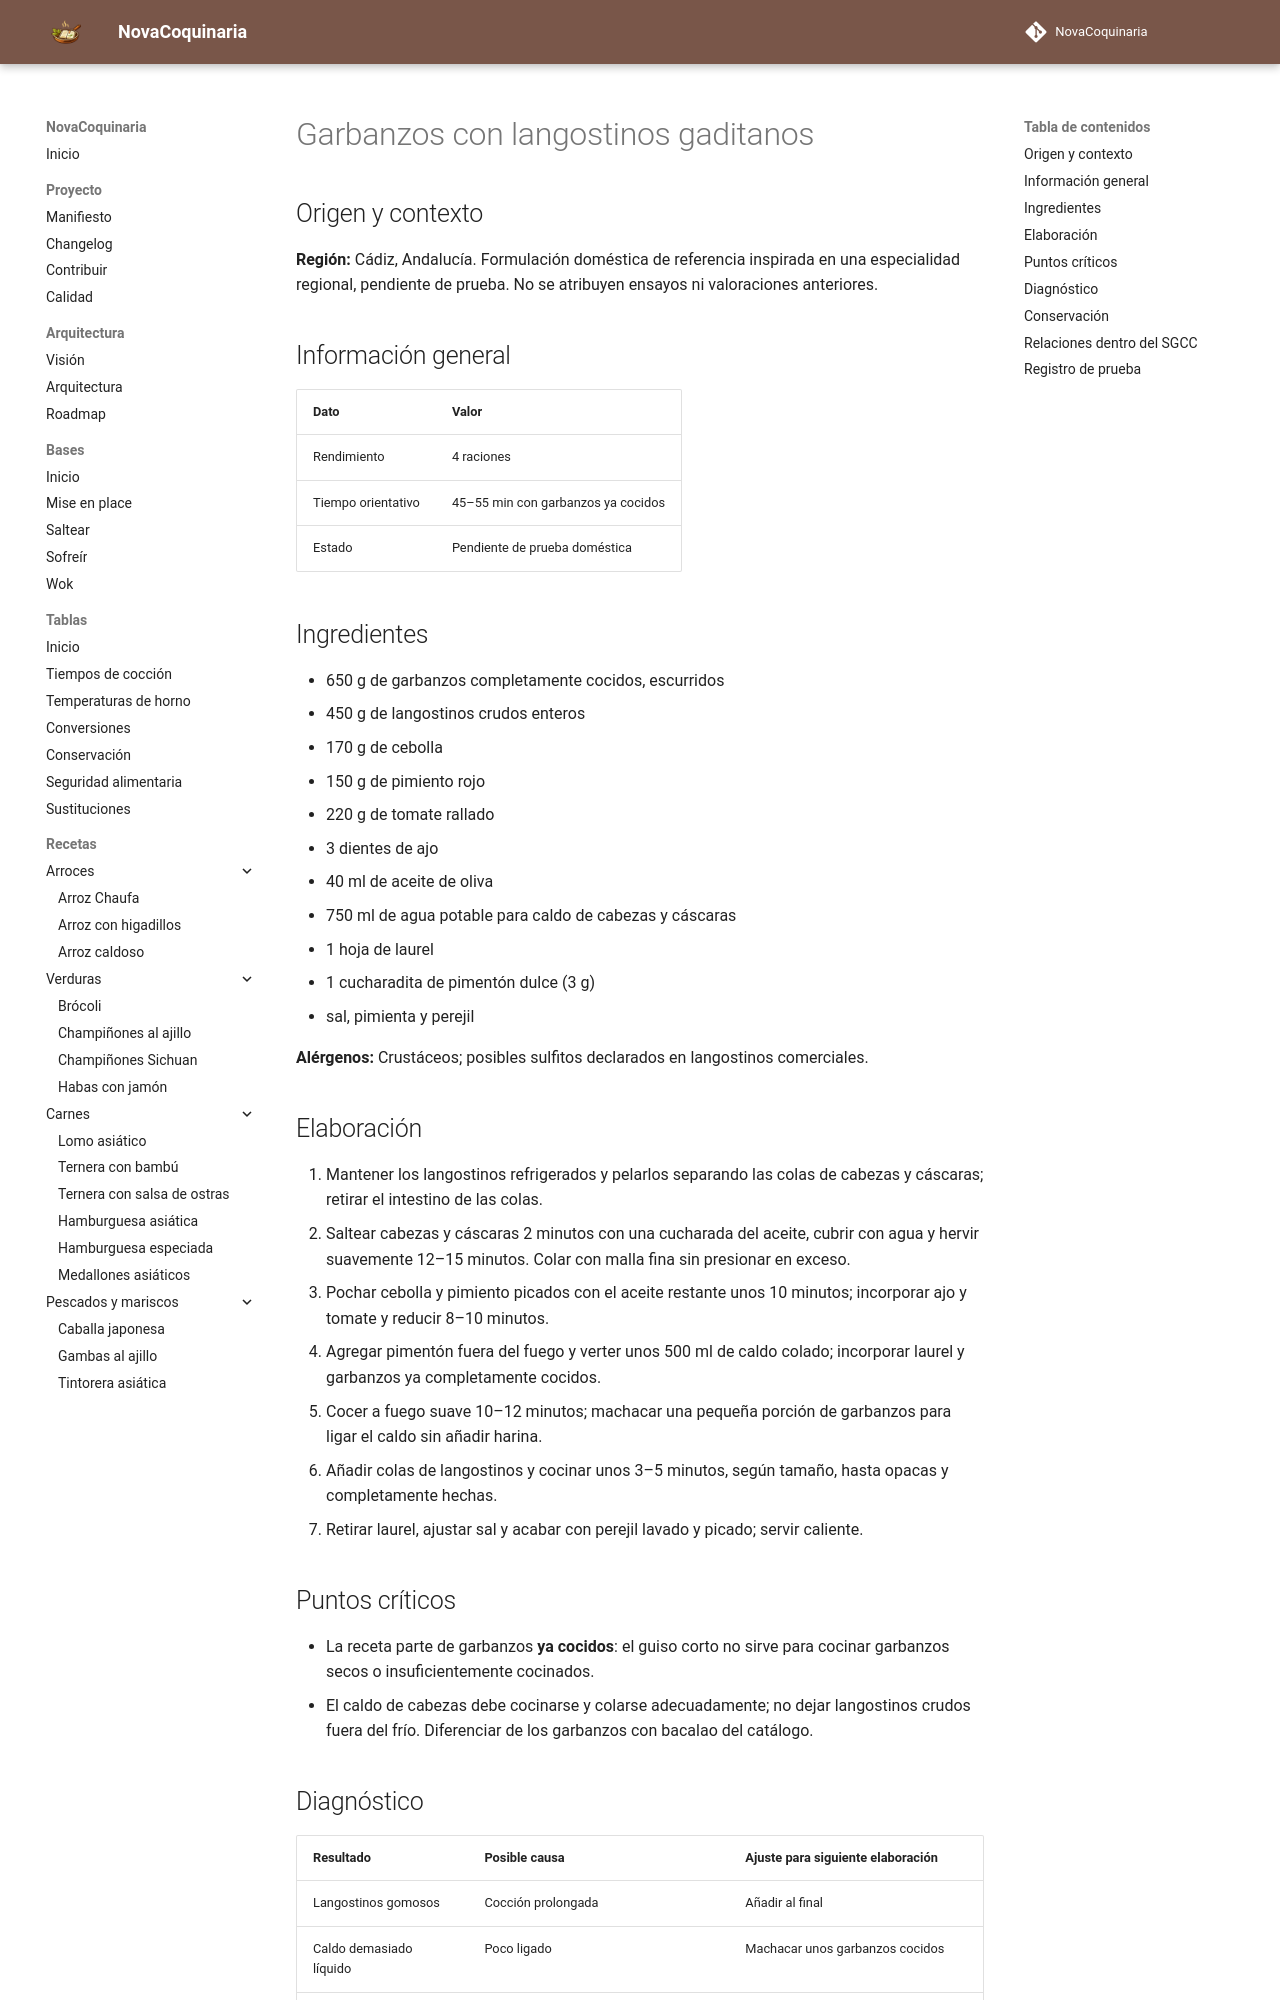

repository: fran-eliot/NovaCoquinaria · page: 03_Legumbres/garbanzos_con_langostinos_gaditanos.html · generator: mkdocs

---
id: REC-551
tipo: receta
titulo: Garbanzos con langostinos gaditanos
categoria: Legumbres
estado: borrador
version: 1.0.0
ultima_revision: 2026-11-15
etiquetas:
  - cocina-espanola
  - tradicional
  - receta-propuesta
  - pendiente-de-prueba
---

# Garbanzos con langostinos gaditanos

## Origen y contexto

**Región:** Cádiz, Andalucía. Formulación doméstica de referencia inspirada en una especialidad regional, pendiente de prueba. No se atribuyen ensayos ni valoraciones anteriores.

## Información general

| Dato | Valor |
|---|---|
| Rendimiento | 4 raciones |
| Tiempo orientativo | 45–55 min con garbanzos ya cocidos |
| Estado | Pendiente de prueba doméstica |

## Ingredientes

- 650 g de garbanzos completamente cocidos, escurridos
- 450 g de langostinos crudos enteros
- 170 g de cebolla
- 150 g de pimiento rojo
- 220 g de tomate rallado
- 3 dientes de ajo
- 40 ml de aceite de oliva
- 750 ml de agua potable para caldo de cabezas y cáscaras
- 1 hoja de laurel
- 1 cucharadita de pimentón dulce (3 g)
- sal, pimienta y perejil

**Alérgenos:** Crustáceos; posibles sulfitos declarados en langostinos comerciales.

## Elaboración

1. Mantener los langostinos refrigerados y pelarlos separando las colas de cabezas y cáscaras; retirar el intestino de las colas.
2. Saltear cabezas y cáscaras 2 minutos con una cucharada del aceite, cubrir con agua y hervir suavemente 12–15 minutos. Colar con malla fina sin presionar en exceso.
3. Pochar cebolla y pimiento picados con el aceite restante unos 10 minutos; incorporar ajo y tomate y reducir 8–10 minutos.
4. Agregar pimentón fuera del fuego y verter unos 500 ml de caldo colado; incorporar laurel y garbanzos ya completamente cocidos.
5. Cocer a fuego suave 10–12 minutos; machacar una pequeña porción de garbanzos para ligar el caldo sin añadir harina.
6. Añadir colas de langostinos y cocinar unos 3–5 minutos, según tamaño, hasta opacas y completamente hechas.
7. Retirar laurel, ajustar sal y acabar con perejil lavado y picado; servir caliente.

## Puntos críticos

- La receta parte de garbanzos **ya cocidos**: el guiso corto no sirve para cocinar garbanzos secos o insuficientemente cocinados.
- El caldo de cabezas debe cocinarse y colarse adecuadamente; no dejar langostinos crudos fuera del frío. Diferenciar de los garbanzos con bacalao del catálogo.
